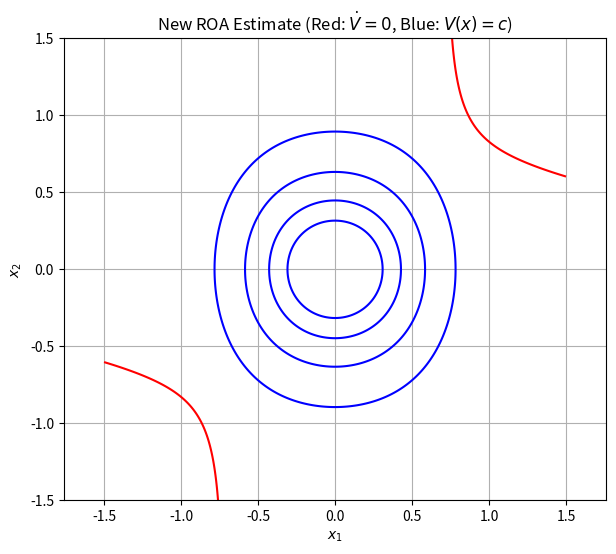

Write Python code to recreate this figure.
import numpy as np
import matplotlib.pyplot as plt

# Define the grid
x1 = np.linspace(-1.5, 1.5, 400)
x2 = np.linspace(-1.5, 1.5, 400)
X1, X2 = np.meshgrid(x1, x2)

# Define V and V_dot
V = 0.5 * X1**2 + 0.5 * X2**2 + 0.25 * X1**4

# Define dot{x1}
dot_x1 = (X1 * X2 - 1) * X1**3 + (X1 * X2 - 1 + X2**2) * X1
# Compute dot{V}
V_dot = (X1 + X1**3) * dot_x1 - X2**2

# Plot
plt.figure(figsize=(7,6))
# Lyapunov level sets
plt.contour(X1, X2, V, levels=[0.05, 0.1, 0.2, 0.4], colors='blue')
# Where V_dot = 0
plt.contour(X1, X2, V_dot, levels=[0], colors='red')
plt.xlabel('$x_1$')
plt.ylabel('$x_2$')
plt.title('New ROA Estimate (Red: $\dot{V}=0$, Blue: $V(x)=c$)')
plt.grid(True)
plt.axis('equal')
plt.show()
